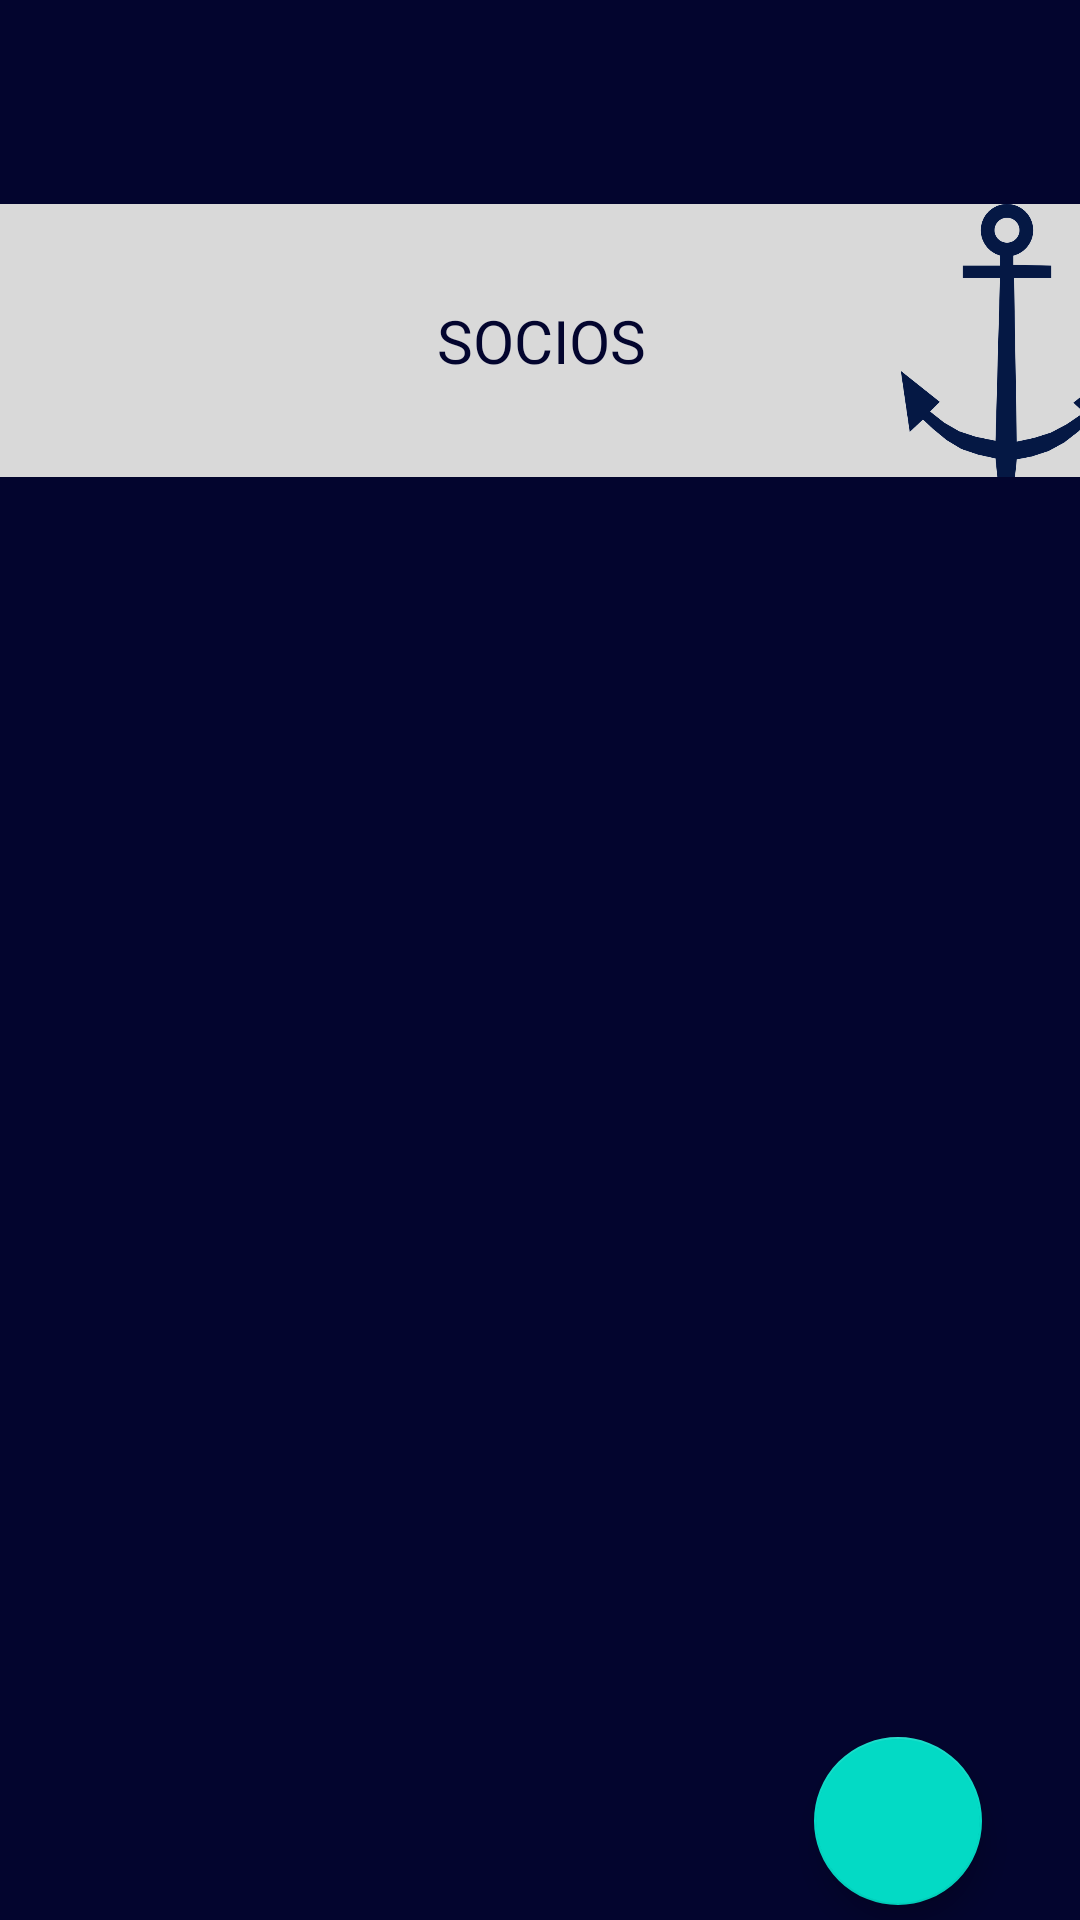

The Android layout XML behind this screen, and the referenced resources:
<!-- AndroidManifest.xml: application theme Theme.ParcBarcos.NoActionBar -->
<!-- res/layout/activity_admin_socios_crud.xml -->
<?xml version="1.0" encoding="utf-8"?>
<androidx.constraintlayout.widget.ConstraintLayout xmlns:android="http://schemas.android.com/apk/res/android"
    xmlns:app="http://schemas.android.com/apk/res-auto"
    xmlns:tools="http://schemas.android.com/tools"
    android:layout_width="match_parent"
    android:layout_height="match_parent"
    android:background="#03052E"
    tools:context=".admin_patrones_crud">
    <RelativeLayout
        android:id="@+id/group_2"
        android:layout_width="415dp"
        android:layout_height="91dp"
        android:layout_alignParentLeft="true"
        android:layout_alignParentTop="true"
        android:layout_marginTop="68dp"
        android:background="#D9D9D9"
        app:layout_constraintEnd_toEndOf="parent"
        app:layout_constraintStart_toStartOf="parent"
        app:layout_constraintTop_toTopOf="parent">

        <TextView
            android:id="@+id/textView7"
            android:layout_width="wrap_content"
            android:layout_height="wrap_content"
            android:layout_centerInParent="true"
            android:text="SOCIOS"
            android:textColor="#03052E"
            android:textAlignment="textEnd"
            android:textSize="20sp" />

        <ImageView
            android:id="@+id/imageView4"
            android:layout_width="74dp"
            android:layout_height="match_parent"
            android:layout_alignLeft="@id/textView7"
            android:layout_marginLeft="153dp"
            app:srcCompat="@mipmap/logo" />

    </RelativeLayout>

    <com.google.android.material.floatingactionbutton.FloatingActionButton
        android:id="@+id/bolaflotante"
        android:layout_width="wrap_content"
        android:layout_height="wrap_content"
        android:layout_alignParentEnd="true"
        android:layout_alignParentBottom="true"
        android:layout_marginBottom="5dp"
        android:clickable="true"
        android:onClick="agregarAdminSocio"
        app:layout_constraintBottom_toBottomOf="parent"
        app:layout_constraintEnd_toEndOf="parent"
        app:layout_constraintHorizontal_bias="0.892"
        app:layout_constraintStart_toStartOf="parent"
        app:srcCompat="@drawable/ic_baseline_add_24"
        tools:ignore="MissingConstraints,OnClick" />

    <ListView
        android:id="@+id/listReadAdminSocios"
        android:layout_width="407dp"
        android:layout_height="496dp"
        android:layout_marginTop="72dp"
        app:layout_constraintTop_toBottomOf="@+id/group_2"
        tools:ignore="MissingConstraints"
        tools:layout_editor_absoluteX="3dp" />

</androidx.constraintlayout.widget.ConstraintLayout>
<!-- resources referenced by this layout -->
<resources>
  <!-- mipmap logo: jpg bitmap (mipmap-mdpi, 20750 bytes) -->
  <style name="Theme.ParcBarcos.NoActionBar">
          <item name="windowActionBar">false</item>
          <item name="windowNoTitle">true</item>
      </style>
</resources>
